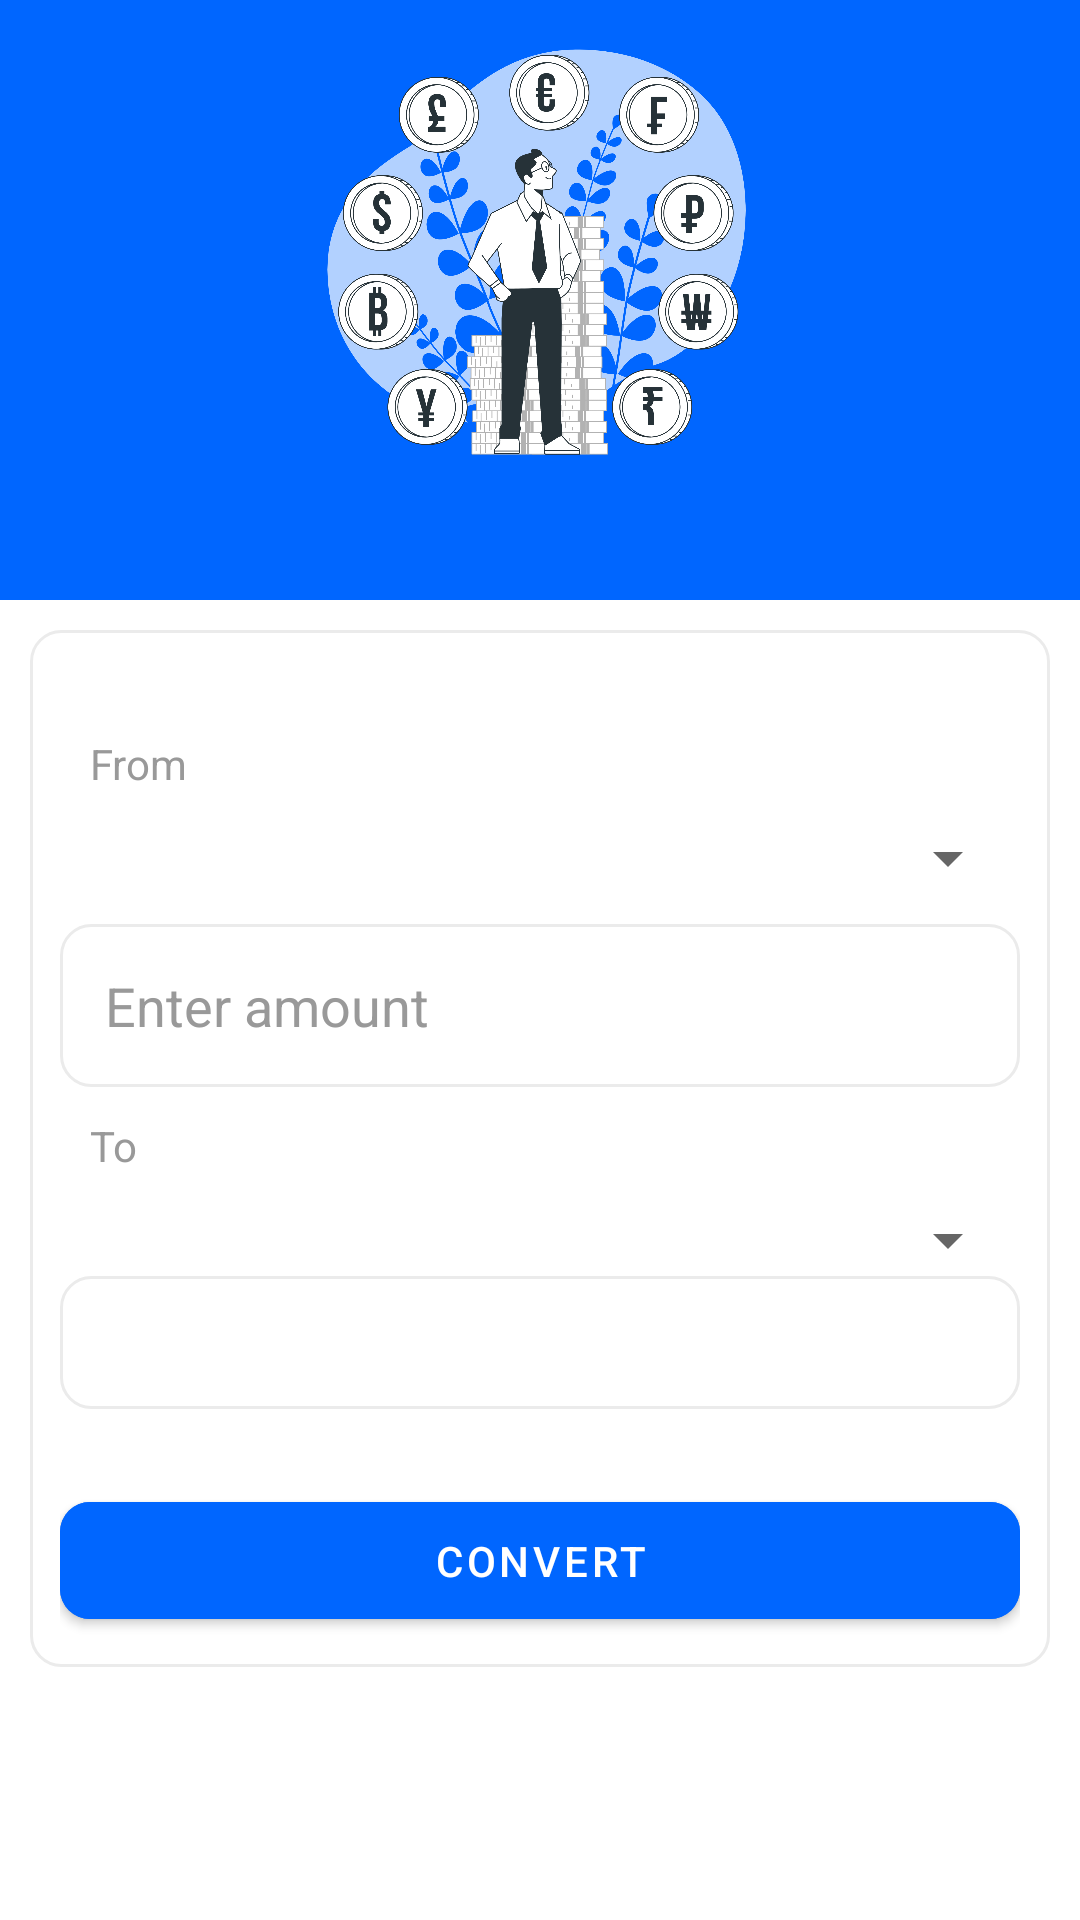

Here is an Android app screen rendered from its layout file. Give the layout XML and the strings, colors and styles it references.
<!-- AndroidManifest.xml: application theme AppTheme -->
<!-- res/layout/activity_currency.xml -->
<LinearLayout xmlns:android="http://schemas.android.com/apk/res/android"
    android:layout_width="match_parent"
    android:layout_height="match_parent"
    xmlns:app="http://schemas.android.com/apk/res-auto"
    android:background="@color/white"
    android:orientation="vertical">
    <LinearLayout
        android:layout_width="match_parent"
        android:layout_height="200dp"
        android:background="@color/blue"
        android:padding="10dp"
        >
        <ImageView
            android:layout_width="wrap_content"
            android:layout_height="150dp"
            android:contentDescription="@string/todo"
            android:src="@drawable/paisa" />

    </LinearLayout>
    <LinearLayout
        android:layout_width="match_parent"
        android:layout_height="wrap_content"
        android:layout_margin="10dp"
        android:padding="10dp"
        android:background="@drawable/card_border"
        android:orientation="vertical">



    
        <LinearLayout
            android:layout_width="match_parent"
            android:layout_height="wrap_content"
            android:layout_marginTop="15dp"
            android:layout_marginBottom="15dp"
            android:orientation="vertical">
            <TextView
                android:layout_width="wrap_content"
                android:layout_height="wrap_content"
                android:padding="10dp"
                android:textColor="@color/dark"
                android:text="@string/from"/>
            <Spinner
                android:id="@+id/spinner_from_currency"
                android:layout_width="match_parent"
                android:paddingTop="10dp"
                android:paddingBottom="10dp"
                android:popupBackground="@color/white"
                android:layout_height="wrap_content"/>
            <EditText
                android:id="@+id/et_amount"
                android:layout_width="match_parent"
                android:layout_height="wrap_content"
                android:autofillHints=""
                android:hint="@string/enter_amount"
                android:background="@drawable/card_border"
                android:padding="15dp"
                android:textColor="@color/black"
                android:textColorHint="@color/dark"
                android:layout_marginTop="10dp"
                android:inputType="numberDecimal"/>


            <TextView
                android:layout_width="wrap_content"
                android:layout_height="wrap_content"
                android:padding="10dp"
                android:textColor="@color/dark"
                android:text="@string/to"/>

    
    <Spinner
        android:id="@+id/spinner_to_currency"
        android:layout_width="match_parent"
        android:paddingTop="10dp"
        android:paddingBottom="10dp"
        android:popupBackground="@color/white"
        android:layout_height="wrap_content"/>
            <TextView
                android:id="@+id/tv_result"
                android:layout_width="match_parent"
                android:layout_height="wrap_content"
                android:textSize="18sp"
                android:textStyle="bold"
                android:textColor="@color/blue"
                android:background="@drawable/card_border"
                android:padding="10dp"/>
        </LinearLayout>
    
        <com.google.android.material.button.MaterialButton
            android:id="@+id/button_convert"
            android:layout_width="match_parent"
            android:layout_height="wrap_content"
            android:text="@string/convert"
            app:cornerRadius="10dp"
            android:backgroundTint="@color/blue"
            android:padding="10dp"
            android:layout_marginTop="10dp"
            android:textColor="@android:color/white" />


    </LinearLayout>

</LinearLayout>
<!-- resources referenced by this layout -->
<resources>
  <color name="black">#FF000000</color>
  <color name="blue">#0066FF</color>
  <color name="dark">#999999</color>
  <color name="white">#FFFFFFFF</color>
  <!-- drawable card_border (drawable) -->
  <?xml version="1.0" encoding="utf-8"?>
  <shape xmlns:android="http://schemas.android.com/apk/res/android"
      android:shape="rectangle">
      <solid android:color="@android:color/transparent" />
      <corners android:radius="10dp" />
      <stroke
          android:width="1dp"
          android:color="@color/grey" />
  </shape>
  <!-- drawable paisa: png bitmap (drawable, 708107 bytes) -->
  <string name="convert">Convert</string>
  <string name="enter_amount">Enter amount</string>
  <string name="from">From</string>
  <string name="to">To</string>
  <string name="todo">TODO</string>
  <style name="AppTheme" parent="Theme.MaterialComponents.DayNight.NoActionBar">
          <item name="colorPrimary">@color/blue</item>
          <item name="colorPrimaryVariant">@color/red</item>
          <item name="colorOnPrimary">@color/white</item>
          <item name="colorSecondary">@color/grey</item>
          <item name="colorOnSecondary">@color/black</item>
          <item name="android:statusBarColor">@color/blue</item>
      </style>
  <color name="grey">#EBEBEB</color>
  <color name="red">#FF0000</color>
</resources>
